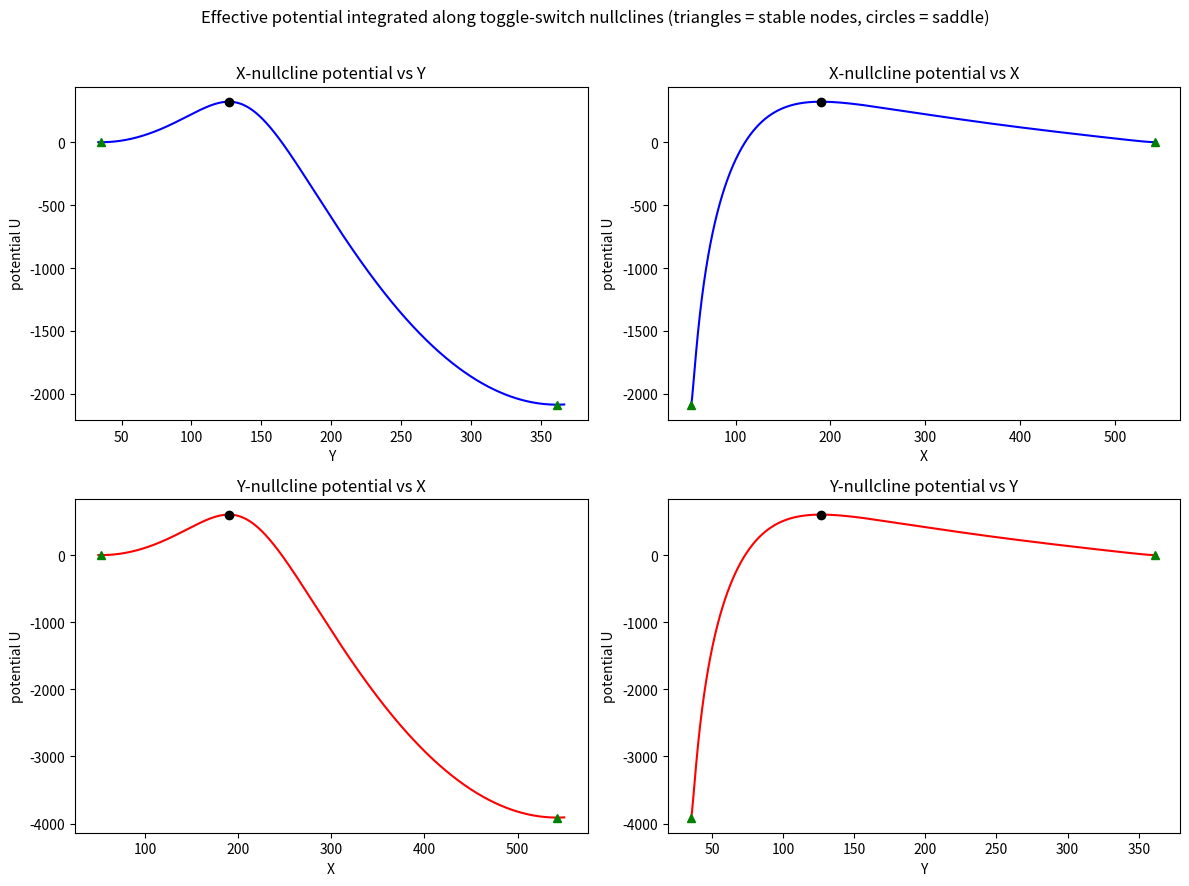

Generate this figure with matplotlib: (Note: this script raises an exception after producing the figure.)
import numpy as np
import matplotlib
matplotlib.use("Agg")
import matplotlib.pyplot as plt

# ----------------------------------------------------------------------
# Toggle-switch parameters (genes X and Y repress each other)
# ----------------------------------------------------------------------
gX0, gX1, Yth, nY, kX = 5.0, 50.0, 100.0, 4.0, 0.10
gY0, gY1, Xth, nX, kY = 4.0, 40.0, 150.0, 4.0, 0.12

# ----------------------------------------------------------------------
# Model velocities  dX/dt , dY/dt
# ----------------------------------------------------------------------
def vX(X, Y):
    return gX0 + gX1 / (1.0 + (Y / Yth) ** nY) - kX * X

def vY(X, Y):
    return gY0 + gY1 / (1.0 + (X / Xth) ** nX) - kY * Y

# Nullcline solutions (each equation solves algebraically for its own variable)
def fX(Y):   # X on the X-nullcline (dX/dt = 0)  ->  X = ... (function of Y)
    return (gX0 + gX1 / (1.0 + (Y / Yth) ** nY)) / kX

def fY(X):   # Y on the Y-nullcline (dY/dt = 0)  ->  Y = ... (function of X)
    return (gY0 + gY1 / (1.0 + (X / Xth) ** nX)) / kY

# ----------------------------------------------------------------------
# Locate the steady states = intersections of the two nullclines.
# A steady state satisfies  X = fX(fY(X)) , so root of h(X)=fX(fY(X))-X.
# ----------------------------------------------------------------------
def h(X):
    return fX(fY(X)) - X

Xscan = np.linspace(gX0 / kX, (gX0 + gX1) / kX, 20000)   # physical X range
hs = h(Xscan)
roots = []
for i in range(len(Xscan) - 1):
    if hs[i] == 0.0 or hs[i] * hs[i + 1] < 0.0:           # sign change -> bisect
        a, b = Xscan[i], Xscan[i + 1]
        for _ in range(100):
            m = 0.5 * (a + b)
            if h(a) * h(m) <= 0.0:
                b = m
            else:
                a = m
        Xs = 0.5 * (a + b)
        roots.append((Xs, fY(Xs)))

# Classify each steady state via the Jacobian eigenvalues
def classify(Xs, Ys):
    eps = 1e-4
    J = np.array([
        [(vX(Xs + eps, Ys) - vX(Xs - eps, Ys)) / (2 * eps),
         (vX(Xs, Ys + eps) - vX(Xs, Ys - eps)) / (2 * eps)],
        [(vY(Xs + eps, Ys) - vY(Xs - eps, Ys)) / (2 * eps),
         (vY(Xs, Ys + eps) - vY(Xs, Ys - eps)) / (2 * eps)],
    ])
    ev = np.linalg.eigvals(J)
    if np.all(ev.real < 0):
        return "stable node"
    elif np.any(ev.real > 0) and np.any(ev.real < 0):
        return "saddle"
    else:
        return "unstable"

print("=== Steady states (nullcline intersections) ===")
states = []
for Xs, Ys in roots:
    kind = classify(Xs, Ys)
    states.append((Xs, Ys, kind))
    print(f"steady state: X = {Xs:.4f}   Y = {Ys:.4f}   type = {kind}")

# ----------------------------------------------------------------------
# Effective potential along each nullcline, integrated with the
# trapezoidal rule written out explicitly (no library one-liner).
#
#  * On the X-nullcline X is slaved to Y (dX/dt=0); the residual flow is
#    dY/dt evaluated there -> integrate vY over Y.
#  * On the Y-nullcline Y is slaved to X (dY/dt=0); the residual flow is
#    dX/dt evaluated there -> integrate vX over X.
#  The potential is U = -integral(residual velocity), so extrema fall
#  exactly where the residual velocity (and hence both derivatives) vanish.
# ----------------------------------------------------------------------
def trapz_potential(var, vel):
    """U[i] = -cumulative trapezoidal integral of vel over var."""
    U = np.zeros_like(var)
    for i in range(1, len(var)):
        # trapezoid area on the segment [i-1, i]
        area = 0.5 * (vel[i] + vel[i - 1]) * (var[i] - var[i - 1])
        U[i] = U[i - 1] + area
    return -U   # potential is the negative of the accumulated flow

# --- Path A: along the X-nullcline, parametrised by Y ---
Ya = np.linspace(gY0 / kY, (gY0 + gY1) / kY, 4000)  # physical Y range
Xa = fX(Ya)                                         # X pinned to X-nullcline
velA = vY(Xa, Ya)                                   # residual velocity dY/dt
U_A = trapz_potential(Ya, velA)

# --- Path B: along the Y-nullcline, parametrised by X ---
Xb = np.linspace(gX0 / kX, (gX0 + gX1) / kX, 4000)  # physical X range
Yb = fY(Xb)                                         # Y pinned to Y-nullcline
velB = vX(Xb, Yb)                                   # residual velocity dX/dt
U_B = trapz_potential(Xb, velB)

# ----------------------------------------------------------------------
# Check: report the potential value at each steady state on each path
# and whether it is a local min (stable) or local max (saddle).
# ----------------------------------------------------------------------
print("\n=== Potential values at steady states ===")
for Xs, Ys, kind in states:
    UA_here = np.interp(Ys, Ya, U_A)                # path A indexed by Y
    UB_here = np.interp(Xs, Xb, U_B)                # path B indexed by X
    print(f"state (X={Xs:.3f}, Y={Ys:.3f}, {kind}): "
          f"U_Xnullcline = {UA_here:.4f}   U_Ynullcline = {UB_here:.4f}")

# Locate the extrema of each computed potential curve for confirmation
iA_min = np.argmin(U_A); iA_max = np.argmax(U_A)
iB_min = np.argmin(U_B); iB_max = np.argmax(U_B)
print("\n=== Extrema of the accumulated potential curves ===")
print(f"X-nullcline potential: min at Y={Ya[iA_min]:.3f} (U={U_A[iA_min]:.4f}), "
      f"max at Y={Ya[iA_max]:.3f} (U={U_A[iA_max]:.4f})")
print(f"Y-nullcline potential: min at X={Xb[iB_min]:.3f} (U={U_B[iB_min]:.4f}), "
      f"max at X={Xb[iB_max]:.3f} (U={U_B[iB_max]:.4f})")

# ----------------------------------------------------------------------
# Plots: accumulated potential along each nullcline, vs X and vs Y
# ----------------------------------------------------------------------
fig, ax = plt.subplots(2, 2, figsize=(12, 9))

ax[0, 0].plot(Ya, U_A, 'b-')
ax[0, 0].set_xlabel("Y"); ax[0, 0].set_ylabel("potential U")
ax[0, 0].set_title("X-nullcline potential vs Y")

ax[0, 1].plot(Xa, U_A, 'b-')
ax[0, 1].set_xlabel("X"); ax[0, 1].set_ylabel("potential U")
ax[0, 1].set_title("X-nullcline potential vs X")

ax[1, 0].plot(Xb, U_B, 'r-')
ax[1, 0].set_xlabel("X"); ax[1, 0].set_ylabel("potential U")
ax[1, 0].set_title("Y-nullcline potential vs X")

ax[1, 1].plot(Yb, U_B, 'r-')
ax[1, 1].set_xlabel("Y"); ax[1, 1].set_ylabel("potential U")
ax[1, 1].set_title("Y-nullcline potential vs Y")

# mark steady states on every panel
for Xs, Ys, kind in states:
    style = 'ko' if kind == "saddle" else 'g^'
    ax[0, 0].plot(Ys, np.interp(Ys, Ya, U_A), style)
    ax[0, 1].plot(Xs, np.interp(Ys, Ya, U_A), style)
    ax[1, 0].plot(Xs, np.interp(Xs, Xb, U_B), style)
    ax[1, 1].plot(Ys, np.interp(Xs, Xb, U_B), style)

fig.suptitle("Effective potential integrated along toggle-switch nullclines "
             "(triangles = stable nodes, circles = saddle)")
fig.tight_layout(rect=[0, 0, 1, 0.97])
plt.savefig("/private/tmp/claude-501/-Users-lvmy-neu-teaching-numericalR-numericalR/e8e9d206-e3a8-4079-be52-06334c0a89a5/scratchpad/eval/gen/3G.2.1_s1.png")

# ----------------------------------------------------------------------
# Why the check works (one sentence):
# ----------------------------------------------------------------------
print("\nExplanation: Because the residual velocity being integrated vanishes "
      "exactly at the nullcline intersections, the accumulated potential is "
      "stationary there, dipping to a minimum where that residual flow is "
      "restoring (stable node) and peaking where it is repelling (saddle), so "
      "the observed dips-at-stable-states and peak-at-the-saddle confirm the "
      "extrema coincide with the true steady states.")
